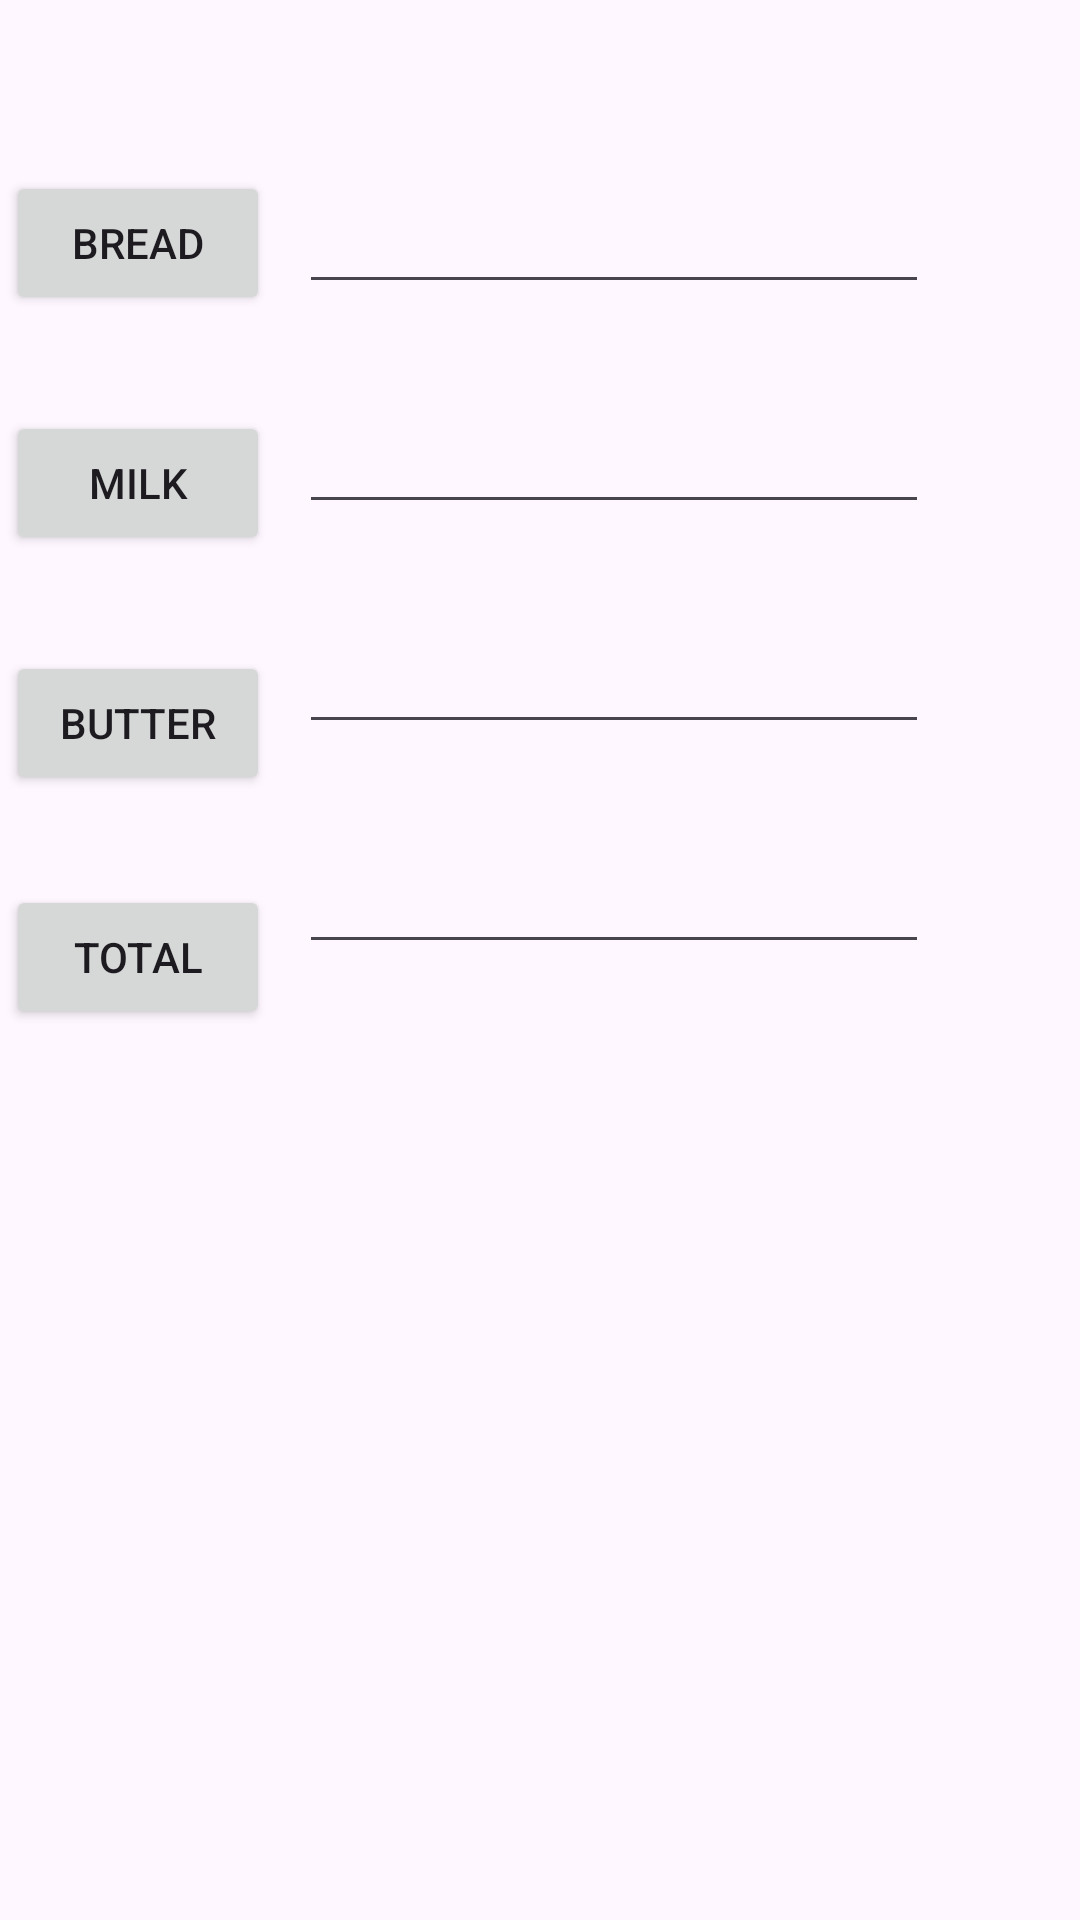

Write the Android layout XML for this screen, with the resource values it uses.
<!-- AndroidManifest.xml: application theme Theme.LabExer1 -->
<!-- res/layout/activity_main.xml -->
<?xml version="1.0" encoding="utf-8"?>
<androidx.constraintlayout.widget.ConstraintLayout xmlns:android="http://schemas.android.com/apk/res/android"
    xmlns:app="http://schemas.android.com/apk/res-auto"
    xmlns:tools="http://schemas.android.com/tools"
    android:layout_width="match_parent"
    android:layout_height="match_parent"
    tools:context=".MainActivity">

    <EditText
        android:id="@+id/editTextText"
        android:layout_width="wrap_content"
        android:layout_height="wrap_content"
        android:layout_marginStart="150dp"
        android:layout_marginTop="60dp"
        android:layout_marginEnd="101dp"
        android:ems="10"
        android:inputType="text"
        app:layout_constraintEnd_toEndOf="parent"
        app:layout_constraintStart_toStartOf="parent"
        app:layout_constraintTop_toTopOf="parent" />

    <EditText
        android:id="@+id/editTextText2"
        android:layout_width="wrap_content"
        android:layout_height="wrap_content"
        android:layout_marginStart="150dp"
        android:layout_marginTop="32dp"
        android:layout_marginEnd="101dp"
        android:ems="10"
        android:inputType="text"
        app:layout_constraintEnd_toEndOf="parent"
        app:layout_constraintStart_toStartOf="parent"
        app:layout_constraintTop_toBottomOf="@+id/editTextText" />

    <EditText
        android:id="@+id/editTextText3"
        android:layout_width="wrap_content"
        android:layout_height="wrap_content"
        android:layout_marginStart="150dp"
        android:layout_marginTop="32dp"
        android:layout_marginEnd="101dp"
        android:ems="10"
        android:inputType="text"
        app:layout_constraintEnd_toEndOf="parent"
        app:layout_constraintStart_toStartOf="parent"
        app:layout_constraintTop_toBottomOf="@+id/editTextText2" />

    <EditText
        android:id="@+id/editTextText4"
        android:layout_width="wrap_content"
        android:layout_height="wrap_content"
        android:layout_marginStart="150dp"
        android:layout_marginTop="32dp"
        android:layout_marginEnd="101dp"
        android:ems="10"
        android:inputType="text"
        app:layout_constraintEnd_toEndOf="parent"
        app:layout_constraintStart_toStartOf="parent"
        app:layout_constraintTop_toBottomOf="@+id/editTextText3" />

    <Button
        android:id="@+id/button"
        android:layout_width="wrap_content"
        android:layout_height="wrap_content"
        android:layout_marginStart="15dp"
        android:layout_marginTop="30dp"
        android:layout_marginEnd="23dp"
        android:text="Total"
        app:layout_constraintEnd_toStartOf="@+id/editTextText4"
        app:layout_constraintStart_toStartOf="parent"
        app:layout_constraintTop_toBottomOf="@+id/button4" />

    <Button
        android:id="@+id/button2"
        android:layout_width="wrap_content"
        android:layout_height="wrap_content"
        android:layout_marginStart="15dp"
        android:layout_marginTop="57dp"
        android:layout_marginEnd="23dp"
        android:text="BREAD"
        app:layout_constraintEnd_toStartOf="@+id/editTextText"
        app:layout_constraintStart_toStartOf="parent"
        app:layout_constraintTop_toTopOf="parent" />

    <Button
        android:id="@+id/button3"
        android:layout_width="wrap_content"
        android:layout_height="wrap_content"
        android:layout_marginStart="15dp"
        android:layout_marginTop="32dp"
        android:layout_marginEnd="23dp"
        android:text="MILK"
        app:layout_constraintEnd_toStartOf="@+id/editTextText2"
        app:layout_constraintStart_toStartOf="parent"
        app:layout_constraintTop_toBottomOf="@+id/button2" />

    <Button
        android:id="@+id/button4"
        android:layout_width="wrap_content"
        android:layout_height="wrap_content"
        android:layout_marginStart="15dp"
        android:layout_marginTop="32dp"
        android:layout_marginEnd="23dp"
        android:text="BUTTER"
        app:layout_constraintEnd_toStartOf="@+id/editTextText3"
        app:layout_constraintStart_toStartOf="parent"
        app:layout_constraintTop_toBottomOf="@+id/button3" />

</androidx.constraintlayout.widget.ConstraintLayout>
<!-- resources referenced by this layout -->
<resources>
  <style name="Theme.LabExer1" parent="Base.Theme.LabExer1" />
  <style name="Base.Theme.LabExer1" parent="Theme.Material3.DayNight.NoActionBar">
          
          
      </style>
</resources>
